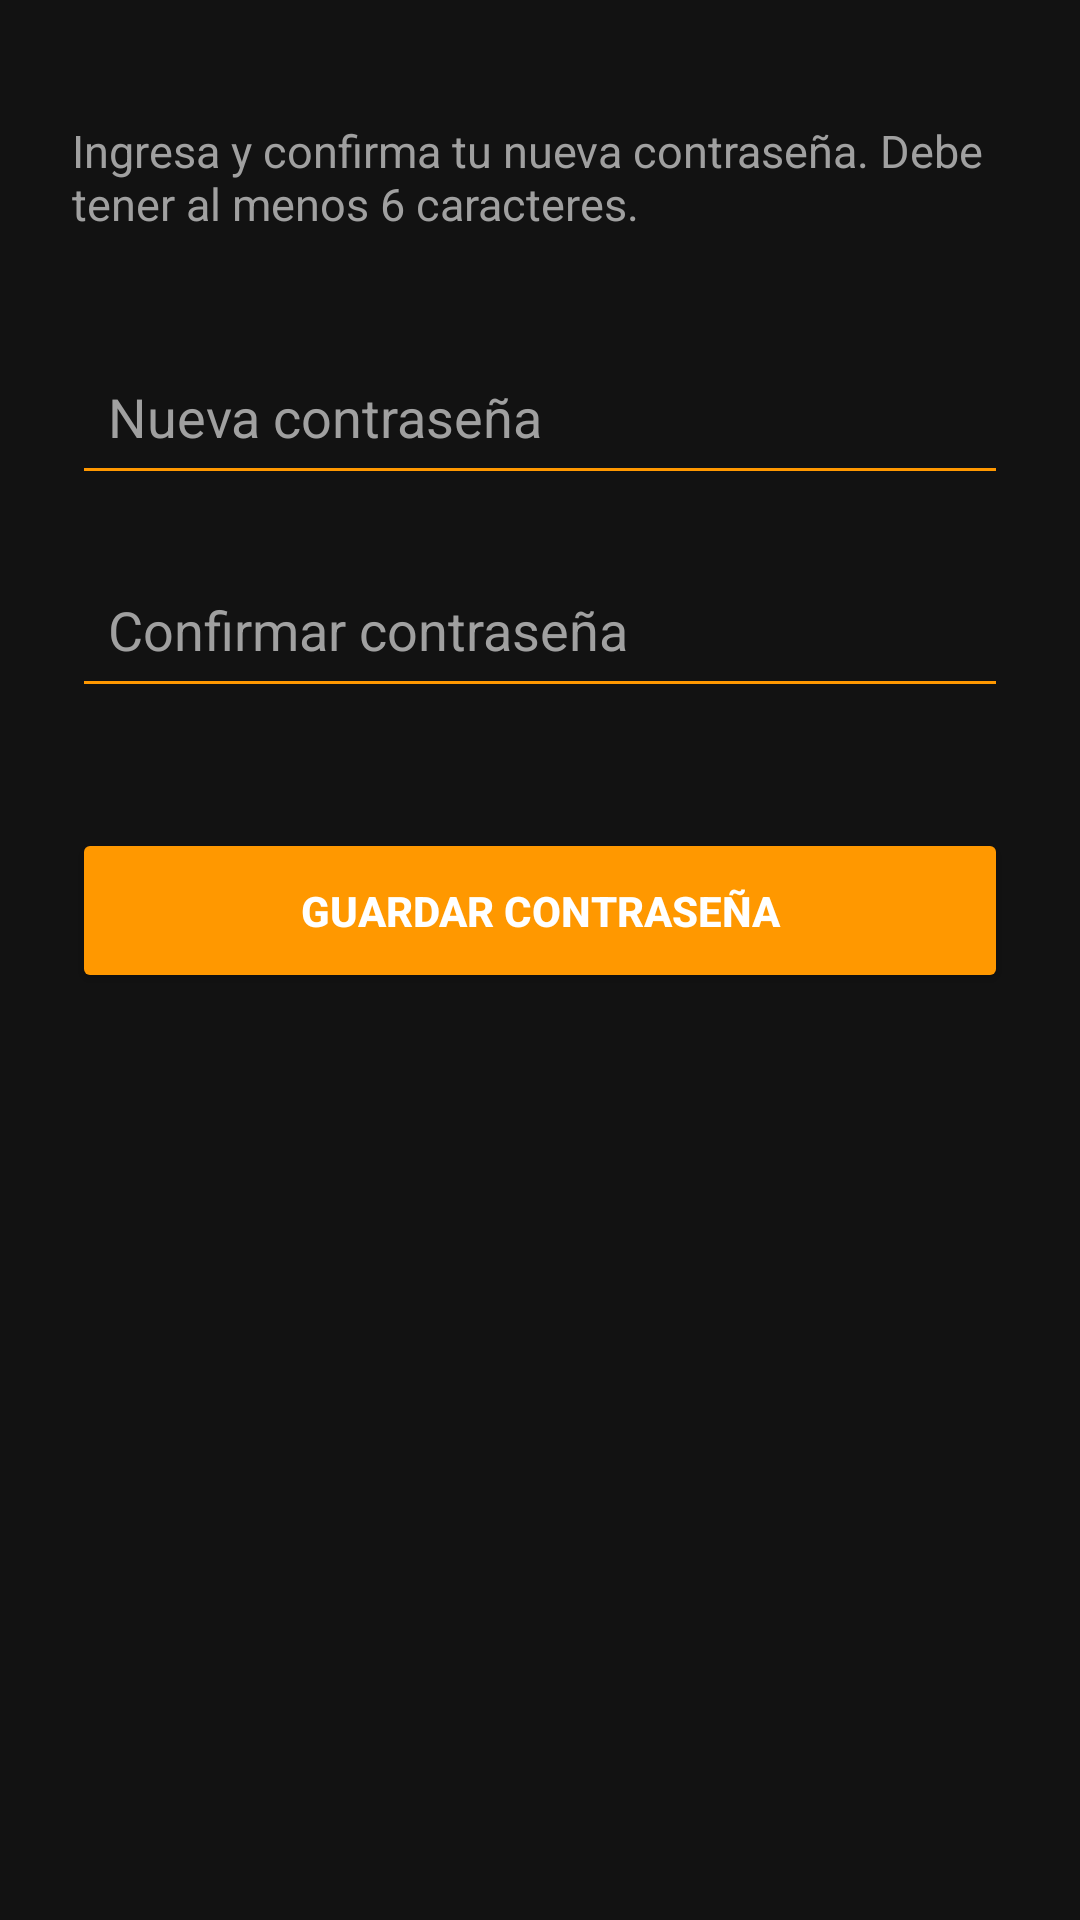

The Android layout XML behind this screen, and the referenced resources:
<!-- AndroidManifest.xml: application theme Theme.RunnConnect -->
<!-- res/layout/activity_restablecer_password.xml -->
<?xml version="1.0" encoding="utf-8"?>
<androidx.constraintlayout.widget.ConstraintLayout
    xmlns:android="http://schemas.android.com/apk/res/android"
    xmlns:app="http://schemas.android.com/apk/res-auto"
    android:layout_width="match_parent"
    android:layout_height="match_parent"
    android:background="#121212"
    android:padding="24dp">

    <TextView
        android:id="@+id/tvSubtituloReset"
        android:layout_width="0dp"
        android:layout_height="wrap_content"
        android:layout_marginTop="16dp"
        android:text="Ingresa y confirma tu nueva contraseña. Debe tener al menos 6 caracteres."
        android:textColor="#A0A0A0"
        android:textSize="15sp"
        app:layout_constraintTop_toTopOf="parent"
        app:layout_constraintStart_toStartOf="parent"
        app:layout_constraintEnd_toEndOf="parent" />

    <EditText
        android:id="@+id/etNuevaPassword"
        android:layout_width="match_parent"
        android:layout_height="55dp"
        android:layout_marginTop="32dp"
        android:hint="Nueva contraseña"
        android:textColorHint="#A0A0A0"
        android:textColor="#FFFFFF"
        android:inputType="textPassword"
        android:backgroundTint="#FF9800"
        android:paddingHorizontal="12dp"
        app:layout_constraintTop_toBottomOf="@id/tvSubtituloReset" />

    <EditText
        android:id="@+id/etConfirmarPassword"
        android:layout_width="match_parent"
        android:layout_height="55dp"
        android:layout_marginTop="16dp"
        android:hint="Confirmar contraseña"
        android:textColorHint="#A0A0A0"
        android:textColor="#FFFFFF"
        android:inputType="textPassword"
        android:backgroundTint="#FF9800"
        android:paddingHorizontal="12dp"
        app:layout_constraintTop_toBottomOf="@id/etNuevaPassword" />

    <TextView
        android:id="@+id/tvErrorReset"
        android:layout_width="match_parent"
        android:layout_height="wrap_content"
        android:layout_marginTop="16dp"
        android:textColor="#F44336"
        android:textSize="14sp"
        android:textAlignment="center"
        android:visibility="gone"
        app:layout_constraintTop_toBottomOf="@id/etConfirmarPassword" />

    <TextView
        android:id="@+id/tvExitoReset"
        android:layout_width="match_parent"
        android:layout_height="wrap_content"
        android:layout_marginTop="16dp"
        android:textColor="#4CAF50"
        android:textSize="14sp"
        android:textAlignment="center"
        android:visibility="gone"
        app:layout_constraintTop_toBottomOf="@id/etConfirmarPassword" />

    <Button
        android:id="@+id/btnGuardarPassword"
        android:layout_width="match_parent"
        android:layout_height="55dp"
        android:layout_marginTop="40dp"
        android:text="Guardar Contraseña"
        android:backgroundTint="#FF9800"
        android:textColor="#FFFFFF"
        android:textStyle="bold"
        app:layout_constraintTop_toBottomOf="@id/etConfirmarPassword" />

    <ProgressBar
        android:id="@+id/pbResetPassword"
        android:layout_width="wrap_content"
        android:layout_height="wrap_content"
        android:layout_marginTop="24dp"
        android:visibility="gone"
        android:indeterminateTint="#FF9800"
        app:layout_constraintTop_toBottomOf="@id/btnGuardarPassword"
        app:layout_constraintStart_toStartOf="parent"
        app:layout_constraintEnd_toEndOf="parent" />

</androidx.constraintlayout.widget.ConstraintLayout>
<!-- resources referenced by this layout -->
<resources>
  <style name="Theme.RunnConnect" parent="Theme.MaterialComponents.DayNight.DarkActionBar">
      
      <item name="colorPrimary">@color/brand_primary</item>
      <item name="colorPrimaryVariant">@color/brand_primary_variant</item>
      <item name="colorOnPrimary">@color/white</item>
      
      <item name="colorSecondary">@color/brand_secondary</item>
      <item name="colorSecondaryVariant">@color/brand_secondary_variant</item>
      <item name="colorOnSecondary">@color/white</item>
      
      <item name="android:statusBarColor">?attr/colorPrimaryVariant</item>
      
    </style>
  <color name="brand_primary">#232020</color>
  <color name="brand_primary_variant">#4E4444</color>
  <color name="white">#FFFFFFFF</color>
  <color name="brand_secondary">#FFFF5722</color>
  <color name="brand_secondary_variant">#FFE64A19</color>
</resources>
